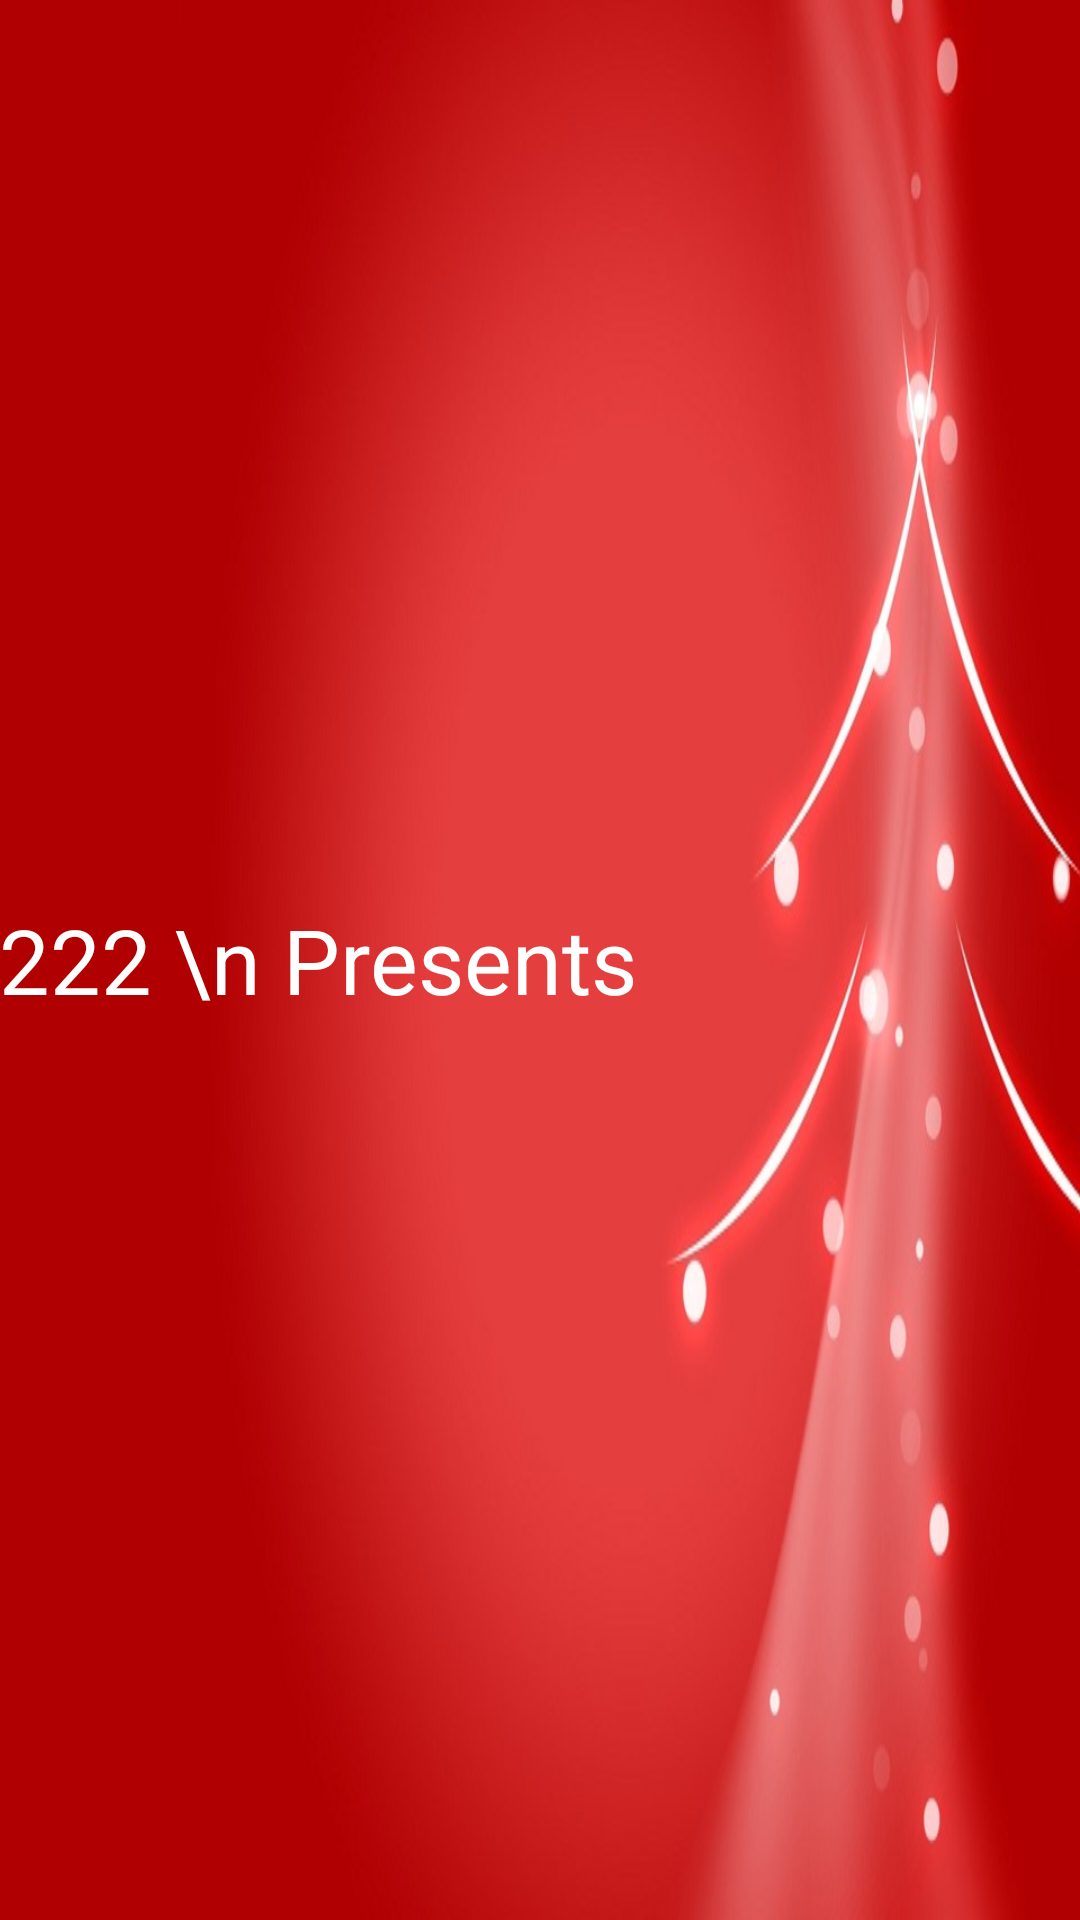

Reconstruct the res/layout file that produces this screen, plus the resources it refers to.
<!-- AndroidManifest.xml: application theme Theme.AppCompat.Light.NoActionBar -->
<!-- res/layout/activity_splash.xml -->
<?xml version="1.0" encoding="utf-8"?>

<LinearLayout xmlns:android="http://schemas.android.com/apk/res/android"
    xmlns:tools="http://schemas.android.com/tools"
    android:layout_width="match_parent"
    android:layout_height="match_parent"
    android:background="@drawable/hbd_splash"
    android:paddingBottom="@dimen/activity_vertical_margin"
    android:paddingLeft="@dimen/activity_horizontal_margin"
    android:paddingRight="@dimen/activity_horizontal_margin"
    android:paddingTop="@dimen/activity_vertical_margin"
    tools:context=".Activity.SplashActivity">

    <TextView
        android:layout_width="wrap_content"
        android:layout_height="match_parent"
        android:gravity="center"
        android:text="222 \n Presents"
        android:textColor="#FFFFFF"
        android:textSize="30sp" />

</LinearLayout>
<!-- resources referenced by this layout -->
<resources>
  <!-- drawable hbd_splash: jpg bitmap (drawable, 50194 bytes) -->
</resources>
